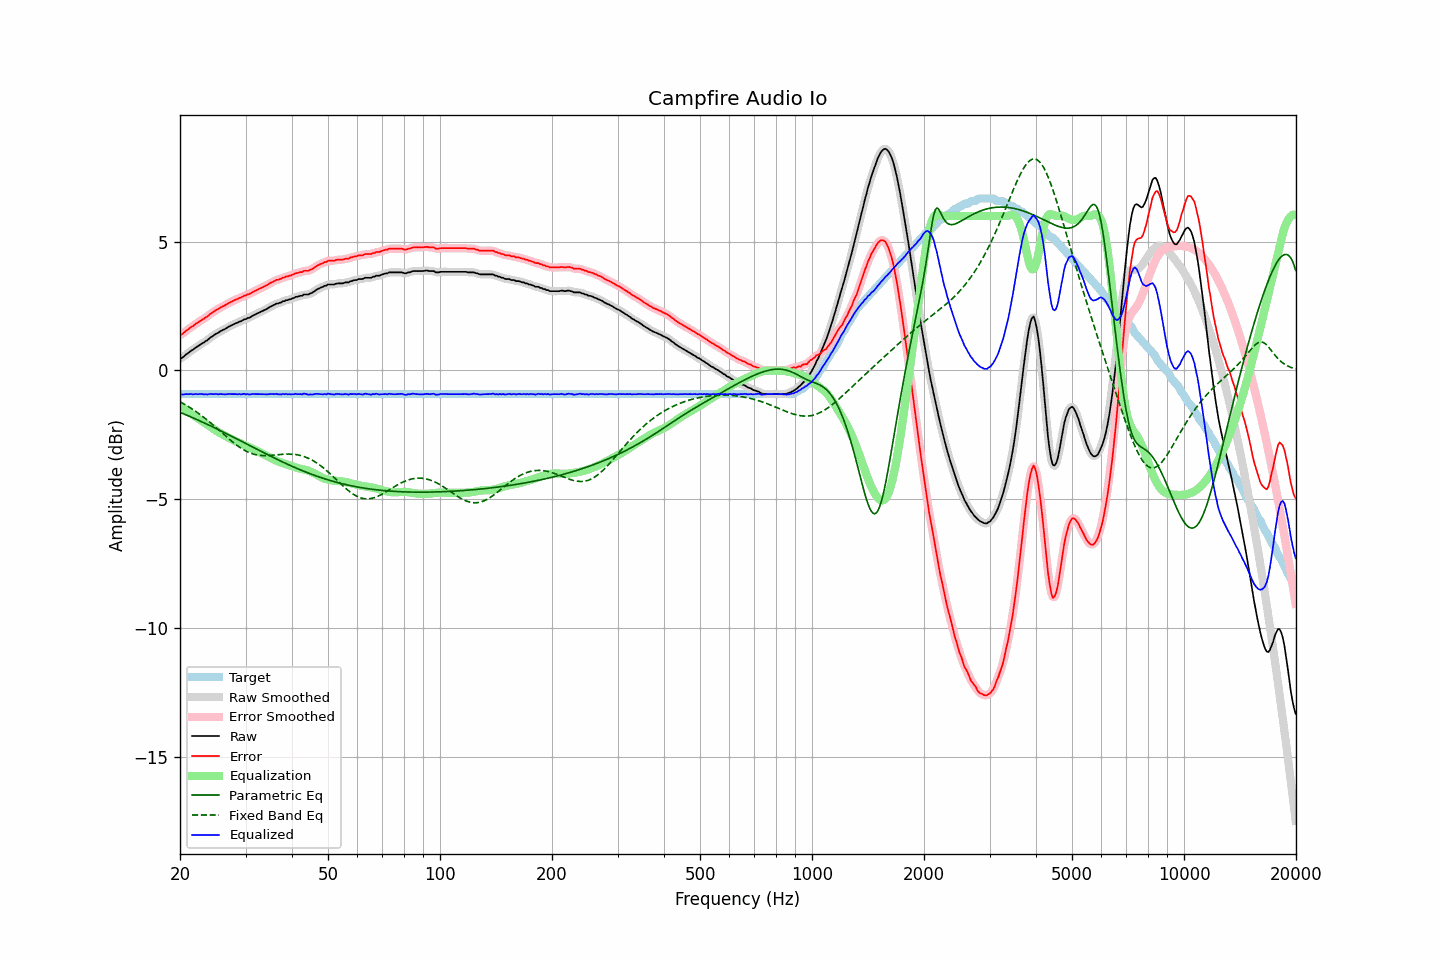

The file beside this chart, header and first rows:
frequency, raw, error, smoothed, error_smoothed, equalization, parametric_eq, fixed_band_eq, equalized_raw, equalized_smoothed, target
20.00, 0.46, 1.38, 0.45, 1.37, -1.36, -1.63, -1.22, -0.90, -0.91, -0.92
20.20, 0.48, 1.40, 0.49, 1.41, -1.41, -1.65, -1.25, -0.93, -0.92, -0.92
20.40, 0.52, 1.44, 0.53, 1.45, -1.46, -1.68, -1.29, -0.94, -0.93, -0.92
20.61, 0.58, 1.50, 0.58, 1.50, -1.50, -1.70, -1.32, -0.92, -0.93, -0.92
20.81, 0.63, 1.55, 0.63, 1.55, -1.55, -1.73, -1.36, -0.92, -0.92, -0.92
21.02, 0.67, 1.59, 0.68, 1.60, -1.59, -1.76, -1.39, -0.92, -0.92, -0.92
21.23, 0.72, 1.64, 0.72, 1.64, -1.64, -1.78, -1.43, -0.92, -0.92, -0.92
21.44, 0.77, 1.69, 0.76, 1.68, -1.68, -1.81, -1.47, -0.91, -0.92, -0.92
21.66, 0.80, 1.72, 0.81, 1.73, -1.73, -1.84, -1.51, -0.93, -0.92, -0.92
21.87, 0.85, 1.77, 0.85, 1.77, -1.77, -1.87, -1.56, -0.92, -0.92, -0.92
22.09, 0.90, 1.82, 0.89, 1.81, -1.82, -1.89, -1.60, -0.91, -0.92, -0.92
22.31, 0.93, 1.85, 0.94, 1.86, -1.86, -1.92, -1.64, -0.92, -0.92, -0.92
22.54, 0.98, 1.90, 0.98, 1.90, -1.90, -1.95, -1.69, -0.92, -0.92, -0.92
22.76, 1.02, 1.94, 1.02, 1.94, -1.94, -1.98, -1.73, -0.92, -0.92, -0.92
22.99, 1.06, 1.98, 1.06, 1.98, -1.98, -2.01, -1.78, -0.92, -0.92, -0.92
23.22, 1.09, 2.01, 1.10, 2.02, -2.02, -2.03, -1.83, -0.93, -0.92, -0.92
23.45, 1.14, 2.06, 1.14, 2.06, -2.06, -2.06, -1.88, -0.92, -0.93, -0.92
23.69, 1.17, 2.09, 1.18, 2.10, -2.11, -2.09, -1.93, -0.94, -0.93, -0.92
23.92, 1.23, 2.15, 1.23, 2.15, -2.15, -2.12, -1.98, -0.92, -0.92, -0.92
24.16, 1.28, 2.20, 1.28, 2.20, -2.19, -2.15, -2.03, -0.91, -0.92, -0.92
24.40, 1.32, 2.24, 1.32, 2.24, -2.24, -2.18, -2.09, -0.92, -0.91, -0.92
24.65, 1.36, 2.28, 1.37, 2.29, -2.28, -2.21, -2.14, -0.92, -0.92, -0.92
24.89, 1.41, 2.33, 1.40, 2.32, -2.32, -2.24, -2.19, -0.91, -0.92, -0.92
25.14, 1.44, 2.36, 1.44, 2.36, -2.36, -2.27, -2.25, -0.92, -0.92, -0.92
25.39, 1.47, 2.39, 1.48, 2.40, -2.40, -2.30, -2.30, -0.93, -0.92, -0.92
25.65, 1.52, 2.44, 1.51, 2.44, -2.44, -2.33, -2.36, -0.91, -0.92, -0.92
25.91, 1.55, 2.47, 1.55, 2.47, -2.47, -2.37, -2.41, -0.92, -0.92, -0.92
26.16, 1.58, 2.50, 1.58, 2.50, -2.51, -2.40, -2.47, -0.92, -0.92, -0.92
26.43, 1.61, 2.53, 1.62, 2.54, -2.54, -2.43, -2.53, -0.93, -0.92, -0.92
26.69, 1.65, 2.57, 1.65, 2.57, -2.57, -2.46, -2.58, -0.92, -0.92, -0.92
26.96, 1.69, 2.61, 1.69, 2.61, -2.61, -2.49, -2.63, -0.92, -0.92, -0.92
27.23, 1.72, 2.64, 1.72, 2.64, -2.64, -2.52, -2.69, -0.92, -0.92, -0.92
27.50, 1.75, 2.67, 1.75, 2.67, -2.67, -2.55, -2.74, -0.92, -0.92, -0.92
27.77, 1.78, 2.70, 1.78, 2.70, -2.70, -2.59, -2.79, -0.92, -0.92, -0.92
28.05, 1.81, 2.73, 1.81, 2.73, -2.73, -2.62, -2.84, -0.92, -0.92, -0.92
28.33, 1.84, 2.76, 1.84, 2.76, -2.76, -2.65, -2.89, -0.92, -0.92, -0.92
28.62, 1.86, 2.78, 1.87, 2.79, -2.79, -2.68, -2.94, -0.93, -0.92, -0.92
28.90, 1.90, 2.82, 1.89, 2.81, -2.82, -2.71, -2.98, -0.91, -0.92, -0.92
29.19, 1.91, 2.83, 1.92, 2.84, -2.84, -2.75, -3.02, -0.93, -0.92, -0.92
29.48, 1.95, 2.87, 1.95, 2.87, -2.87, -2.78, -3.06, -0.92, -0.92, -0.92
29.78, 1.99, 2.91, 1.98, 2.90, -2.90, -2.81, -3.10, -0.90, -0.92, -0.92
30.08, 1.99, 2.91, 2.01, 2.93, -2.92, -2.84, -3.13, -0.93, -0.92, -0.92
30.38, 2.04, 2.96, 2.03, 2.95, -2.95, -2.87, -3.16, -0.91, -0.92, -0.92
30.68, 2.04, 2.96, 2.05, 2.97, -2.98, -2.91, -3.19, -0.94, -0.93, -0.92
30.99, 2.08, 3.00, 2.08, 3.00, -3.01, -2.94, -3.21, -0.93, -0.92, -0.92
31.30, 2.12, 3.04, 2.11, 3.03, -3.04, -2.97, -3.24, -0.92, -0.92, -0.92
31.61, 2.15, 3.07, 2.15, 3.07, -3.07, -3.00, -3.25, -0.92, -0.92, -0.92
31.93, 2.18, 3.10, 2.18, 3.10, -3.10, -3.03, -3.27, -0.92, -0.92, -0.92
32.24, 2.21, 3.13, 2.21, 3.13, -3.13, -3.07, -3.28, -0.92, -0.92, -0.92
32.57, 2.24, 3.16, 2.24, 3.16, -3.16, -3.10, -3.29, -0.92, -0.92, -0.92
32.89, 2.27, 3.19, 2.27, 3.19, -3.19, -3.13, -3.30, -0.92, -0.92, -0.92
33.22, 2.30, 3.22, 2.30, 3.22, -3.22, -3.16, -3.30, -0.92, -0.92, -0.92
33.55, 2.33, 3.25, 2.33, 3.25, -3.25, -3.19, -3.31, -0.92, -0.92, -0.92
33.89, 2.36, 3.28, 2.36, 3.28, -3.29, -3.22, -3.31, -0.92, -0.93, -0.92
34.23, 2.39, 3.31, 2.40, 3.32, -3.32, -3.26, -3.31, -0.93, -0.92, -0.92
34.57, 2.43, 3.35, 2.43, 3.35, -3.35, -3.29, -3.30, -0.92, -0.92, -0.92
34.92, 2.47, 3.39, 2.47, 3.39, -3.39, -3.32, -3.30, -0.92, -0.92, -0.92
35.27, 2.50, 3.42, 2.50, 3.42, -3.42, -3.35, -3.30, -0.92, -0.92, -0.92
35.62, 2.53, 3.45, 2.54, 3.46, -3.45, -3.38, -3.29, -0.92, -0.91, -0.92
35.97, 2.56, 3.48, 2.56, 3.48, -3.48, -3.41, -3.28, -0.92, -0.91, -0.92
... 635 more rows
